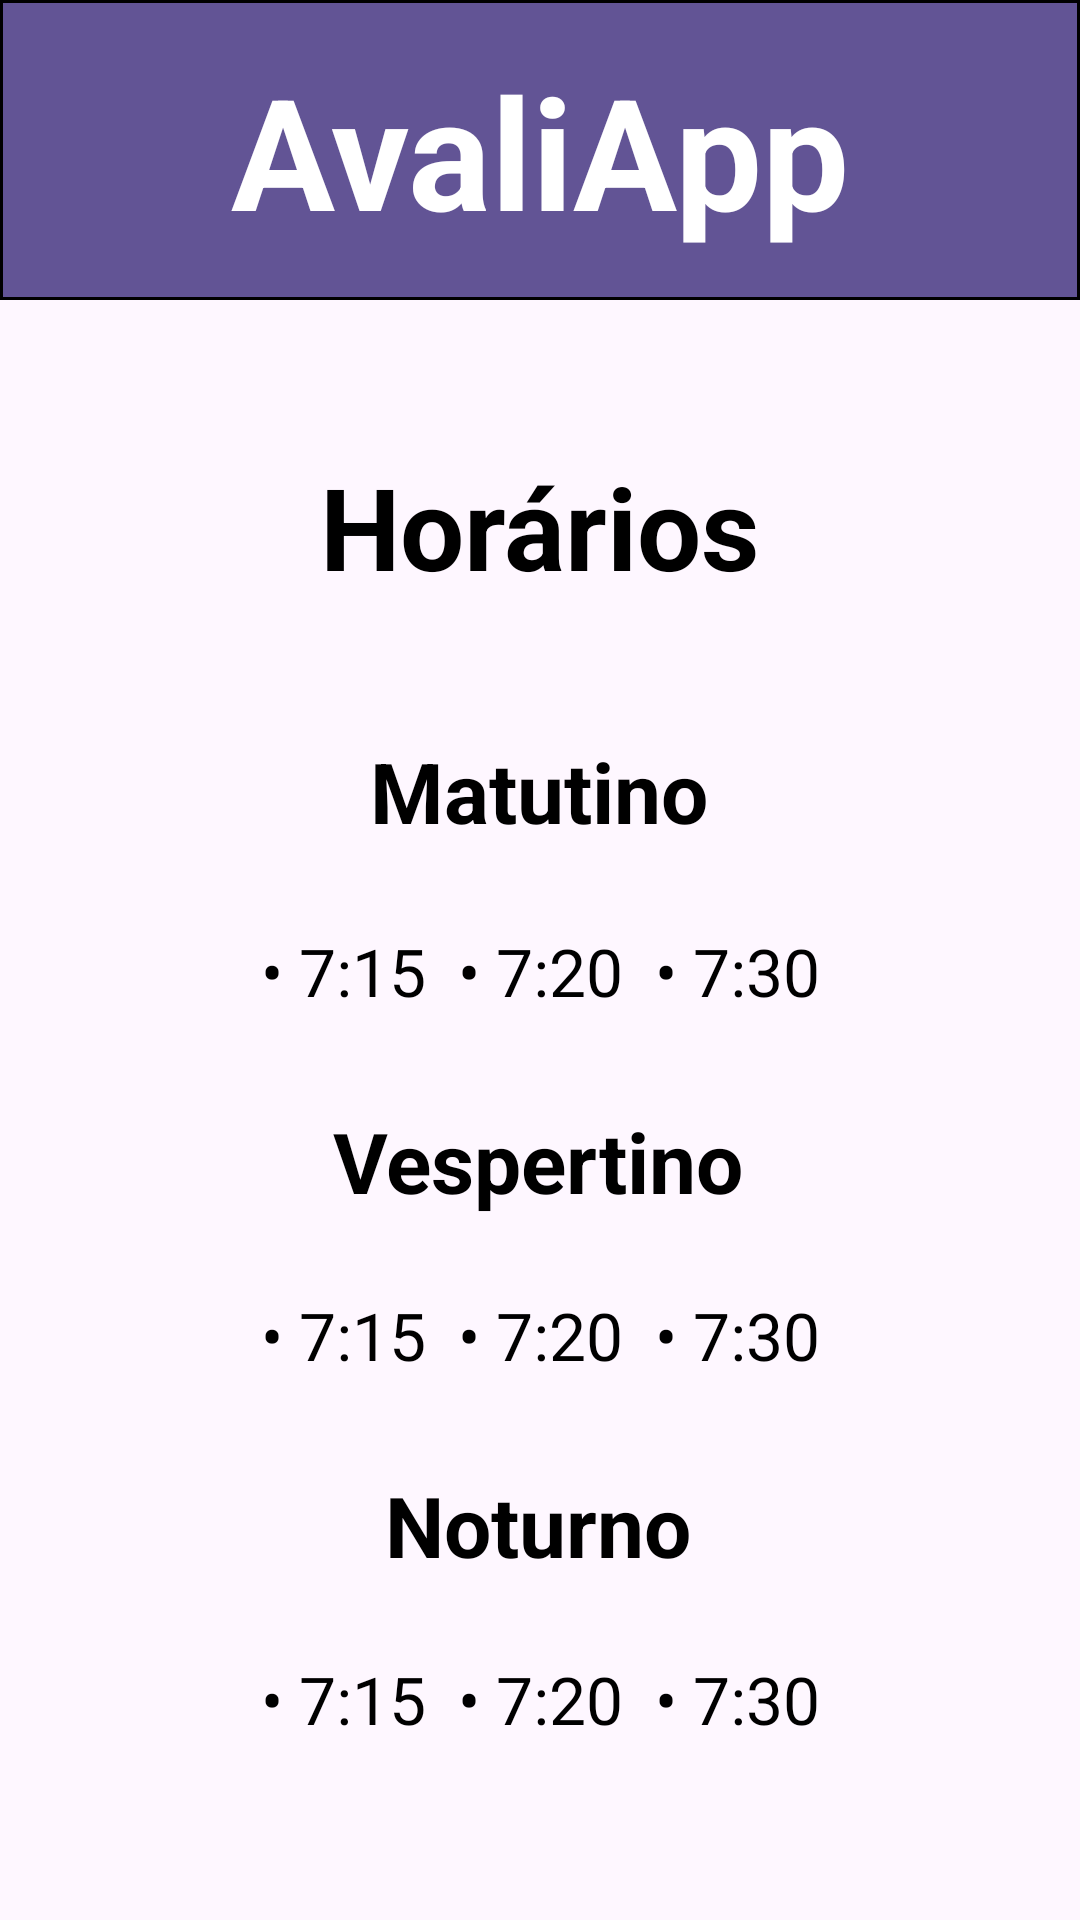

The Android layout XML behind this screen, and the referenced resources:
<!-- AndroidManifest.xml: application theme Theme.AvaliApp -->
<!-- res/layout/activity_horarios.xml -->
<?xml version="1.0" encoding="utf-8"?>
<androidx.constraintlayout.widget.ConstraintLayout xmlns:android="http://schemas.android.com/apk/res/android"
    xmlns:app="http://schemas.android.com/apk/res-auto"
    xmlns:tools="http://schemas.android.com/tools"
    android:id="@+id/main"
    android:layout_width="match_parent"
    android:layout_height="match_parent"
    tools:context=".horarios">

    <View
        android:id="@+id/Topo"
        style="@style/topo"
        tools:ignore="MissingConstraints" />

    <TextView
        style="@style/title"
        android:layout_width="wrap_content"
        android:layout_height="wrap_content"
        android:backgroundTint="#FFFFFF"
        android:text="@string/Principal"
        app:layout_constraintBottom_toBottomOf="@id/Topo"
        app:layout_constraintEnd_toEndOf="@id/Topo"
        app:layout_constraintStart_toStartOf="@id/Topo"
        app:layout_constraintTop_toTopOf="@id/Topo" />

    <TextView
        android:id="@+id/txt_horario"
        android:layout_width="159dp"
        android:layout_height="55dp"
        android:layout_marginStart="102dp"
        android:layout_marginTop="50dp"
        android:layout_marginEnd="102dp"
        android:text="@string/hora_txt"
        android:textAlignment="center"
        android:textColor="@color/black"
        android:textSize="38dp"
        android:textStyle="bold"
        app:layout_constraintEnd_toEndOf="parent"
        app:layout_constraintStart_toStartOf="parent"
        app:layout_constraintTop_toBottomOf="@+id/Topo" />

    

    

    

    <TextView
        android:layout_width="wrap_content"
        android:layout_height="wrap_content"
        android:layout_marginTop="40dp"
        android:text="Matutino"
        android:textColor="@color/black"
        android:textSize="28sp"
        android:textStyle="bold"
        app:layout_constraintEnd_toEndOf="parent"
        app:layout_constraintHorizontal_bias="0.498"
        app:layout_constraintStart_toStartOf="parent"
        app:layout_constraintTop_toBottomOf="@+id/txt_horario" />

    <TextView
        android:id="@+id/horarios_matutino"
        android:layout_width="wrap_content"
        android:layout_height="wrap_content"
        android:layout_marginTop="104dp"
        android:text="• 7:15  • 7:20  • 7:30"
        android:textColor="@color/black"
        android:textSize="22sp"
        app:layout_constraintEnd_toEndOf="parent"
        app:layout_constraintStart_toStartOf="parent"
        app:layout_constraintTop_toBottomOf="@+id/txt_horario" />

    <TextView
        android:layout_width="wrap_content"
        android:layout_height="wrap_content"
        android:layout_marginTop="30dp"
        android:text="Vespertino"
        android:textColor="@color/black"
        android:textSize="28sp"
        android:textStyle="bold"
        app:layout_constraintEnd_toEndOf="parent"
        app:layout_constraintHorizontal_bias="0.498"
        app:layout_constraintStart_toStartOf="parent"
        app:layout_constraintTop_toBottomOf="@+id/horarios_matutino" />

    <TextView
        android:id="@+id/horarios_tarde"
        android:layout_width="wrap_content"
        android:layout_height="wrap_content"
        android:layout_marginTop="92dp"
        android:text="• 7:15  • 7:20  • 7:30"
        android:textColor="@color/black"
        android:textSize="22sp"
        app:layout_constraintEnd_toEndOf="parent"
        app:layout_constraintStart_toStartOf="parent"
        app:layout_constraintTop_toBottomOf="@+id/horarios_matutino" />

    <TextView
        android:layout_width="wrap_content"
        android:layout_height="wrap_content"
        android:layout_marginTop="30dp"
        android:text="Noturno"
        android:textColor="@color/black"
        android:textSize="28sp"
        android:textStyle="bold"
        app:layout_constraintEnd_toEndOf="parent"
        app:layout_constraintHorizontal_bias="0.498"
        app:layout_constraintStart_toStartOf="parent"
        app:layout_constraintTop_toBottomOf="@+id/horarios_tarde" />

    <TextView
        android:id="@+id/horarios_noite"
        android:layout_width="wrap_content"
        android:layout_height="wrap_content"
        android:layout_marginTop="92dp"
        android:text="• 7:15  • 7:20  • 7:30"
        android:textColor="@color/black"
        android:textSize="22sp"
        app:layout_constraintEnd_toEndOf="parent"
        app:layout_constraintStart_toStartOf="parent"
        app:layout_constraintTop_toBottomOf="@+id/horarios_tarde" />

</androidx.constraintlayout.widget.ConstraintLayout>
<!-- resources referenced by this layout -->
<resources>
  <color name="black">#FF000000</color>
  <string name="Principal">AvaliApp</string>
  <string name="hora_txt">Horários</string>
  <style name="title">
          <item name="android:textStyle">bold</item>
          <item name="android:textColor">@color/white</item>
          <item name="android:textSize">25pt</item>
          <item name="fontFamily">@font/sanofisans_regular</item>
      </style>
  <style name="topo">
          <item name="android:layout_width">match_parent</item>
          <item name="android:layout_height">100dp</item>
          <item name="android:background">@drawable/top</item>
      </style>
  <style name="Theme.AvaliApp" parent="Base.Theme.AvaliApp" />
  <color name="white">#FFFFFFFF</color>
  <!-- drawable top (drawable) -->
  <?xml version="1.0" encoding="utf-8"?>
  <shape xmlns:android="http://schemas.android.com/apk/res/android">
      <solid android:color="@color/Sanofi"></solid>
      <stroke android:width="1dp" android:color="@color/black"></stroke>
  
  
  
  </shape>
  <style name="Base.Theme.AvaliApp" parent="Theme.Material3.DayNight.NoActionBar">
          
          <item name="colorPrimary">@color/cinza</item>
      </style>
  <color name="Sanofi">#625495</color>
  <color name="cinza">#9FAAAEAC</color>
</resources>
